Run: headless pygame with SDL's dummy video driver; simulated clock (each Clock.tick advances the game by its frame time, no real sleeping); random seed 0; keys injected as events and as key.get_pressed() state; no mouse input.
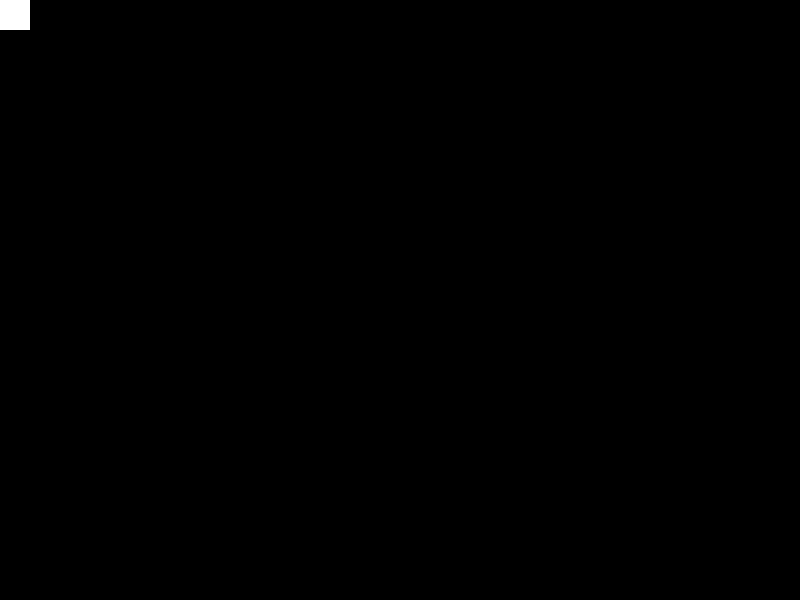
Frame 1 of 4 · flips 1–60 · no input
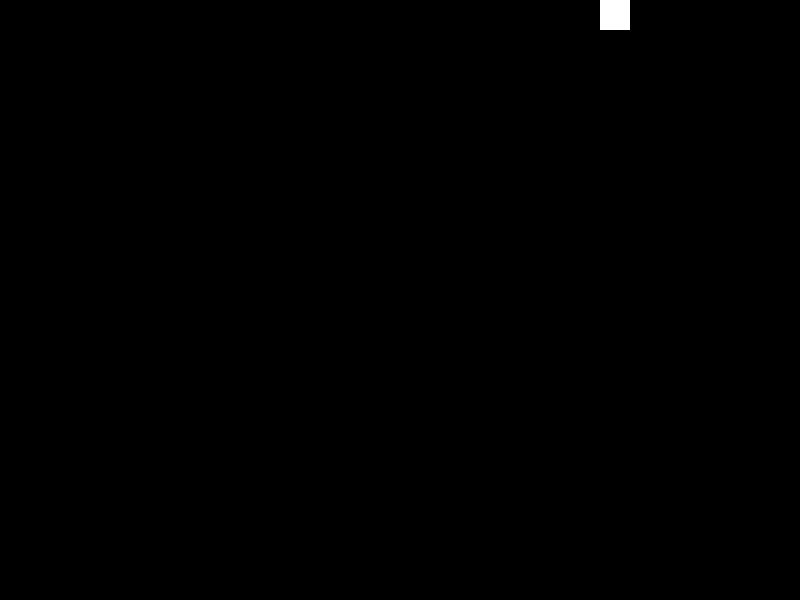
Frame 2 of 4 · flips 61–180 · tapped SPACE, RETURN · held RIGHT (→), D
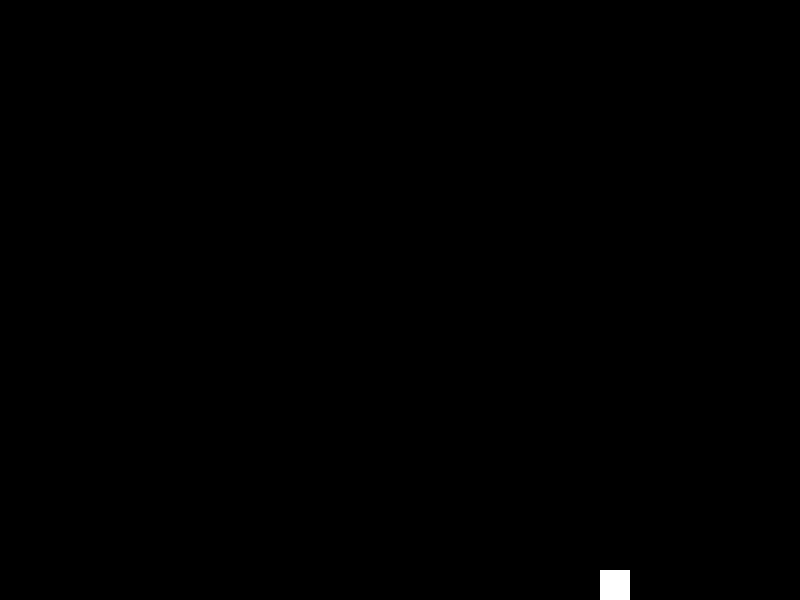
Frame 3 of 4 · flips 181–300 · held DOWN (↓), S
Frame 4 of 4 · flips 301–420 · held LEFT (←), A, UP (↑), W · screen same as frame 1, image omitted

The pygame program that drew these frames:

import pygame

# pygame.locals gives key coordinates
from pygame.locals import (
    RLEACCEL,
    K_UP,
    K_DOWN,
    K_LEFT,
    K_RIGHT,
    K_ESCAPE,
    KEYDOWN,
    QUIT,
)

# window dimensions
SCREEN_WIDTH = 800
SCREEN_HEIGHT = 600

# define player sprite
class Player(pygame.sprite.Sprite):
    def __init__(self):
        super(Player, self).__init__()
        self.surf = pygame.Surface((30, 30))
        self.surf.fill((255, 255, 255))
        self.rect = self.surf.get_rect()
    
    # moves sprite with keypresses
    def update(self, pressed_keys):
        if pressed_keys[K_UP]:
            self.rect.move_ip(0, -5)
        if pressed_keys[K_DOWN]:
            self.rect.move_ip(0, 5)
        if pressed_keys[K_RIGHT]:
            self.rect.move_ip(5, 0)
        if pressed_keys[K_LEFT]:
            self.rect.move_ip(-5, 0)
        # set screen boundaries
        if self.rect.left < 0:
            self.rect.left = 0
        if self.rect.right > SCREEN_WIDTH:
            self.rect.right = SCREEN_WIDTH
        if self.rect.top <= 0:
            self.rect.top = 0
        if self.rect.bottom >= SCREEN_HEIGHT:
            self.rect.bottom = SCREEN_HEIGHT
        
# clock setup (framerate)
clock = pygame.time.Clock()

# initialize
pygame.init()  

# set screen
screen = pygame.display.set_mode((SCREEN_WIDTH, SCREEN_HEIGHT))

# set player
player = Player()

# game loop
running = True

while running:

    for event in pygame.event.get():
        # KEYDOWN event
        if event.type == KEYDOWN:
            if event.key == K_ESCAPE:
                running = False
        # window close
        elif event.type == QUIT:
            running = False

    # record keys pressed
    pressed_keys = pygame.key.get_pressed()

    # update player sprite
    player.update(pressed_keys)

    # background
    screen.fill((0, 0, 0))

    # draw player on screen
    screen.blit(player.surf, player.rect)

    # update display
    pygame.display.flip()

    # set framerate
    clock.tick(30)

pygame.quit()
